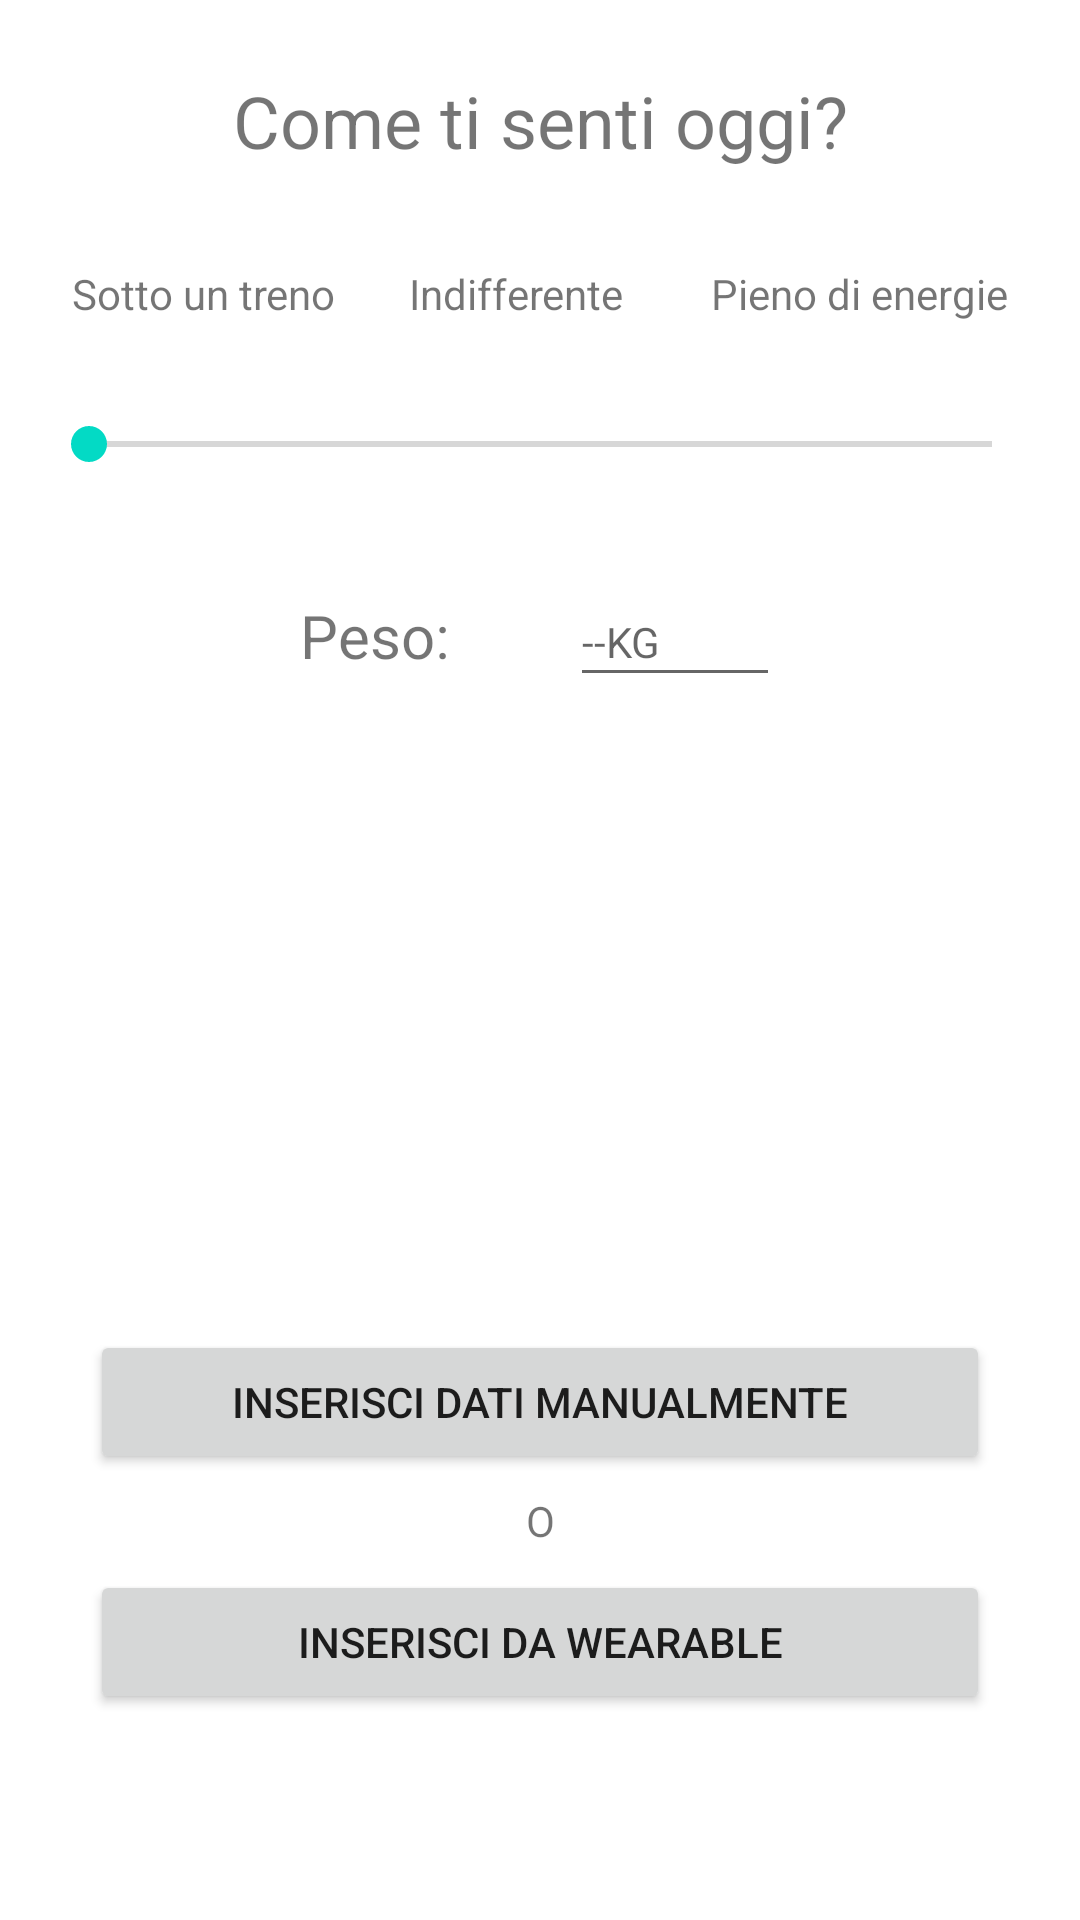

Android layout source for this screen:
<!-- AndroidManifest.xml: application theme Theme.MHealth1 -->
<!-- res/layout/activity_report.xml -->
<?xml version="1.0" encoding="utf-8"?>
<androidx.constraintlayout.widget.ConstraintLayout xmlns:android="http://schemas.android.com/apk/res/android"
    xmlns:app="http://schemas.android.com/apk/res-auto"
    xmlns:tools="http://schemas.android.com/tools"
    android:layout_width="match_parent"
    android:layout_height="match_parent"
    tools:context=".ReportActivity">

    <SeekBar
        android:id="@+id/skbUmore"
        android:layout_width="333dp"
        android:layout_height="17dp"
        android:layout_marginStart="24dp"
        android:layout_marginTop="32dp"
        android:layout_marginEnd="24dp"
        app:layout_constraintEnd_toEndOf="parent"
        app:layout_constraintStart_toStartOf="parent"
        app:layout_constraintTop_toBottomOf="@+id/textView3" />

    <TextView
        android:id="@+id/textView2"
        android:layout_width="wrap_content"
        android:layout_height="wrap_content"
        android:layout_marginStart="24dp"
        android:layout_marginTop="24dp"
        android:layout_marginEnd="24dp"
        android:text="Come ti senti oggi?"
        android:textSize="24sp"
        app:layout_constraintEnd_toEndOf="parent"
        app:layout_constraintStart_toStartOf="parent"
        app:layout_constraintTop_toTopOf="parent" />

    <TextView
        android:id="@+id/textView3"
        android:layout_width="wrap_content"
        android:layout_height="wrap_content"
        android:layout_marginStart="24dp"
        android:layout_marginTop="32dp"
        android:text="Sotto un treno"
        app:layout_constraintStart_toStartOf="parent"
        app:layout_constraintTop_toBottomOf="@+id/textView2" />

    <TextView
        android:id="@+id/textView4"
        android:layout_width="wrap_content"
        android:layout_height="wrap_content"
        android:layout_marginTop="32dp"
        android:layout_marginEnd="16dp"
        android:text="Indifferente"
        app:layout_constraintEnd_toEndOf="parent"
        app:layout_constraintStart_toStartOf="parent"
        app:layout_constraintTop_toBottomOf="@+id/textView2" />

    <TextView
        android:id="@+id/textView5"
        android:layout_width="wrap_content"
        android:layout_height="wrap_content"
        android:layout_marginTop="32dp"
        android:layout_marginEnd="24dp"
        android:text="Pieno di energie"
        app:layout_constraintEnd_toEndOf="parent"
        app:layout_constraintTop_toBottomOf="@+id/textView2" />

    <TextView
        android:id="@+id/txtReportNotes"
        android:layout_width="wrap_content"
        android:layout_height="wrap_content"
        android:layout_marginStart="24dp"
        android:layout_marginTop="104dp"
        android:layout_marginEnd="24dp"
        android:text="Note:"
        android:textSize="20sp"
        android:visibility="invisible"
        app:layout_constraintEnd_toEndOf="parent"
        app:layout_constraintStart_toStartOf="parent"
        app:layout_constraintTop_toBottomOf="@+id/skbUmore" />

    <EditText
        android:id="@+id/edtNotes"
        android:layout_width="300dp"
        android:layout_height="100dp"
        android:layout_marginStart="24dp"
        android:layout_marginTop="24dp"
        android:layout_marginEnd="24dp"
        android:ems="10"
        android:hint="Inserisci eventuali note:"
        android:inputType="textPersonName"
        android:visibility="invisible"
        app:layout_constraintEnd_toEndOf="parent"
        app:layout_constraintStart_toStartOf="parent"
        app:layout_constraintTop_toBottomOf="@+id/txtReportNotes" />

    <Button
        android:id="@+id/btnManual"
        android:layout_width="300dp"
        android:layout_height="wrap_content"
        android:layout_marginStart="24dp"
        android:layout_marginTop="32dp"
        android:layout_marginEnd="24dp"
        android:text="inserisci dati manualmente"
        app:layout_constraintEnd_toEndOf="parent"
        app:layout_constraintStart_toStartOf="parent"
        app:layout_constraintTop_toBottomOf="@+id/edtNotes" />

    <Button
        android:id="@+id/btnWearable"
        android:layout_width="300dp"
        android:layout_height="wrap_content"
        android:layout_marginStart="24dp"
        android:layout_marginTop="32dp"
        android:layout_marginEnd="24dp"
        android:text="Inserisci da wearable"
        app:layout_constraintEnd_toEndOf="parent"
        app:layout_constraintStart_toStartOf="parent"
        app:layout_constraintTop_toBottomOf="@+id/btnManual" />

    <TextView
        android:id="@+id/textView7"
        android:layout_width="wrap_content"
        android:layout_height="wrap_content"
        android:layout_marginStart="24dp"
        android:layout_marginTop="6dp"
        android:layout_marginEnd="24dp"
        android:text="O"
        app:layout_constraintEnd_toEndOf="parent"
        app:layout_constraintStart_toStartOf="parent"
        app:layout_constraintTop_toBottomOf="@+id/btnManual" />

    <TextView
        android:id="@+id/textView9"
        android:layout_width="wrap_content"
        android:layout_height="wrap_content"
        android:layout_marginStart="100dp"
        android:layout_marginTop="42dp"
        android:text="Peso:"
        android:textSize="20sp"
        app:layout_constraintStart_toStartOf="parent"
        app:layout_constraintTop_toBottomOf="@+id/skbUmore" />

    <EditText
        android:id="@+id/edtWeight"
        android:layout_width="70dp"
        android:layout_height="40dp"
        android:layout_marginTop="36dp"
        android:layout_marginEnd="100dp"
        android:ems="10"
        android:hint="--KG"
        android:inputType="number"
        android:textSize="14sp"
        app:layout_constraintEnd_toEndOf="parent"
        app:layout_constraintTop_toBottomOf="@+id/skbUmore"
        tools:ignore="TouchTargetSizeCheck" />
</androidx.constraintlayout.widget.ConstraintLayout>
<!-- resources referenced by this layout -->
<resources>
  <style name="Theme.MHealth1" parent="Theme.MaterialComponents.DayNight.DarkActionBar">
          
          <item name="colorPrimary">@color/purple_500</item>
          <item name="colorPrimaryVariant">@color/purple_700</item>
          <item name="colorOnPrimary">@color/white</item>
          
          <item name="colorSecondary">@color/teal_200</item>
          <item name="colorSecondaryVariant">@color/teal_700</item>
          <item name="colorOnSecondary">@color/black</item>
          
          <item name="android:statusBarColor">?attr/colorPrimaryVariant</item>
          
      </style>
  <!-- not gathered from this repository: default colours our renderer supplied (Android Studio template values) -->
  <color name="purple_500">#FF6200EE</color>
  <color name="purple_700">#FF3700B3</color>
  <color name="teal_200">#FF03DAC5</color>
  <color name="teal_700">#FF018786</color>
  <color name="black">#FF000000</color>
  <color name="white">#FFFFFFFF</color>
</resources>
